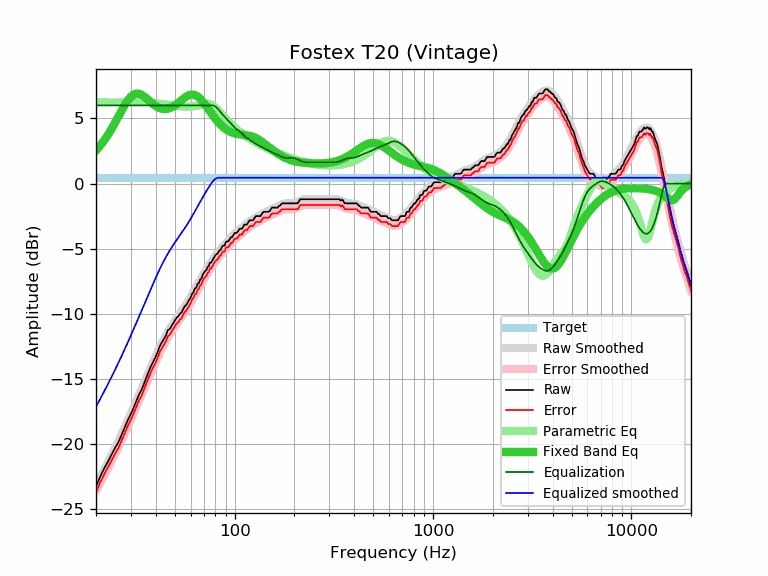

Source data for this figure (header and first rows):
frequency, raw, error, smoothed, error_smoothed, equalization, parametric_eq, equalized_raw, equalized_smoothed, target
20, -23.25, -23.70, -23.12, -23.56, 6.00, 2.54, -17.25, -17.12, 0.45
21, -22.48, -22.93, -22.53, -22.97, 6.00, 2.91, -16.48, -16.53, 0.45
22, -21.85, -22.30, -21.94, -22.39, 6.00, 3.31, -15.85, -15.94, 0.45
23, -21.31, -21.76, -21.37, -21.82, 6.00, 3.75, -15.31, -15.37, 0.45
24, -20.76, -21.21, -20.81, -21.26, 6.00, 4.21, -14.76, -14.81, 0.45
25, -20.25, -20.70, -20.26, -20.71, 6.00, 4.69, -14.25, -14.26, 0.45
26, -19.81, -20.26, -19.72, -20.16, 6.00, 5.17, -13.81, -13.72, 0.45
27, -19.22, -19.67, -19.18, -19.63, 6.00, 5.63, -13.22, -13.18, 0.45
28, -18.64, -19.09, -18.66, -19.11, 6.00, 6.05, -12.64, -12.66, 0.45
29, -18.11, -18.56, -18.15, -18.59, 6.00, 6.40, -12.11, -12.15, 0.45
30, -17.67, -18.12, -17.64, -18.09, 6.00, 6.67, -11.67, -11.64, 0.45
31, -17.17, -17.62, -17.15, -17.59, 6.00, 6.83, -11.17, -11.15, 0.45
32, -16.65, -17.10, -16.66, -17.11, 6.00, 6.90, -10.65, -10.66, 0.45
33, -16.16, -16.61, -16.19, -16.63, 6.00, 6.88, -10.16, -10.19, 0.45
34, -15.80, -16.25, -15.72, -16.17, 6.00, 6.80, -9.80, -9.72, 0.45
35, -15.31, -15.76, -15.27, -15.72, 6.00, 6.67, -9.31, -9.27, 0.45
36, -14.83, -15.28, -14.83, -15.28, 6.00, 6.52, -8.83, -8.83, 0.45
37, -14.36, -14.81, -14.41, -14.85, 6.00, 6.36, -8.36, -8.41, 0.45
38, -13.95, -14.40, -14.00, -14.44, 6.00, 6.21, -7.95, -8.00, 0.45
39, -13.61, -14.06, -13.60, -14.05, 6.00, 6.07, -7.61, -7.60, 0.45
40, -13.28, -13.73, -13.23, -13.67, 6.00, 5.95, -7.28, -7.23, 0.45
41, -12.88, -13.33, -12.87, -13.32, 6.00, 5.85, -6.88, -6.87, 0.45
42, -12.44, -12.89, -12.53, -12.98, 6.00, 5.78, -6.44, -6.53, 0.45
43, -12.18, -12.63, -12.22, -12.66, 6.00, 5.74, -6.18, -6.22, 0.45
44, -11.92, -12.37, -11.92, -12.37, 6.00, 5.71, -5.92, -5.92, 0.45
45, -11.67, -12.12, -11.64, -12.09, 6.00, 5.71, -5.67, -5.64, 0.45
46, -11.26, -11.71, -11.39, -11.83, 6.00, 5.74, -5.26, -5.39, 0.45
47, -11.17, -11.62, -11.15, -11.59, 6.00, 5.78, -5.17, -5.15, 0.45
48, -10.94, -11.39, -10.92, -11.37, 6.00, 5.84, -4.94, -4.92, 0.45
49, -10.70, -11.15, -10.71, -11.16, 6.00, 5.91, -4.70, -4.71, 0.45
50, -10.48, -10.93, -10.52, -10.96, 6.00, 6.00, -4.48, -4.52, 0.45
51, -10.28, -10.73, -10.33, -10.77, 6.00, 6.09, -4.28, -4.33, 0.45
52, -10.19, -10.64, -10.14, -10.59, 6.00, 6.19, -4.19, -4.14, 0.45
53, -9.98, -10.43, -9.97, -10.41, 6.00, 6.29, -3.98, -3.97, 0.45
54, -9.90, -10.35, -9.79, -10.24, 6.00, 6.40, -3.90, -3.79, 0.45
55, -9.63, -10.08, -9.61, -10.06, 6.00, 6.50, -3.63, -3.61, 0.45
56, -9.41, -9.86, -9.44, -9.88, 6.00, 6.59, -3.41, -3.44, 0.45
57, -9.31, -9.76, -9.26, -9.70, 6.00, 6.67, -3.31, -3.26, 0.45
58, -9.12, -9.57, -9.07, -9.52, 6.00, 6.73, -3.12, -3.07, 0.45
59, -8.93, -9.38, -8.89, -9.33, 6.00, 6.78, -2.93, -2.89, 0.45
60, -8.74, -9.19, -8.70, -9.15, 6.00, 6.81, -2.74, -2.70, 0.45
61, -8.45, -8.90, -8.51, -8.96, 6.00, 6.83, -2.45, -2.51, 0.45
62, -8.34, -8.79, -8.32, -8.77, 6.00, 6.82, -2.34, -2.32, 0.45
63, -8.04, -8.49, -8.13, -8.58, 6.00, 6.79, -2.04, -2.13, 0.45
64, -8.01, -8.46, -7.94, -8.39, 6.00, 6.74, -2.01, -1.94, 0.45
65, -7.69, -8.14, -7.76, -8.20, 6.00, 6.68, -1.69, -1.76, 0.45
66, -7.64, -8.09, -7.57, -8.02, 6.00, 6.60, -1.64, -1.57, 0.45
67, -7.36, -7.81, -7.40, -7.84, 6.00, 6.51, -1.36, -1.40, 0.45
68, -7.29, -7.74, -7.22, -7.67, 6.00, 6.40, -1.29, -1.22, 0.45
69, -7.00, -7.45, -7.05, -7.50, 6.00, 6.29, -1.00, -1.05, 0.45
70, -6.84, -7.29, -6.89, -7.34, 6.00, 6.17, -0.84, -0.89, 0.45
71, -6.71, -7.16, -6.73, -7.18, 6.00, 6.05, -0.71, -0.73, 0.45
72, -6.65, -7.10, -6.58, -7.03, 6.00, 5.92, -0.65, -0.58, 0.45
73, -6.39, -6.84, -6.43, -6.88, 6.00, 5.79, -0.39, -0.43, 0.45
74, -6.36, -6.81, -6.29, -6.74, 6.00, 5.66, -0.36, -0.29, 0.45
75, -6.07, -6.52, -6.16, -6.60, 6.00, 5.54, -0.07, -0.16, 0.45
76, -6.07, -6.52, -6.02, -6.47, 6.00, 5.41, -0.07, -0.02, 0.45
77, -5.92, -6.37, -5.90, -6.34, 6.00, 5.29, 0.08, 0.10, 0.45
78, -5.78, -6.23, -5.77, -6.22, 5.98, 5.18, 0.21, 0.21, 0.45
79, -5.63, -6.08, -5.65, -6.10, 5.95, 5.06, 0.32, 0.30, 0.45
... 553 more rows
